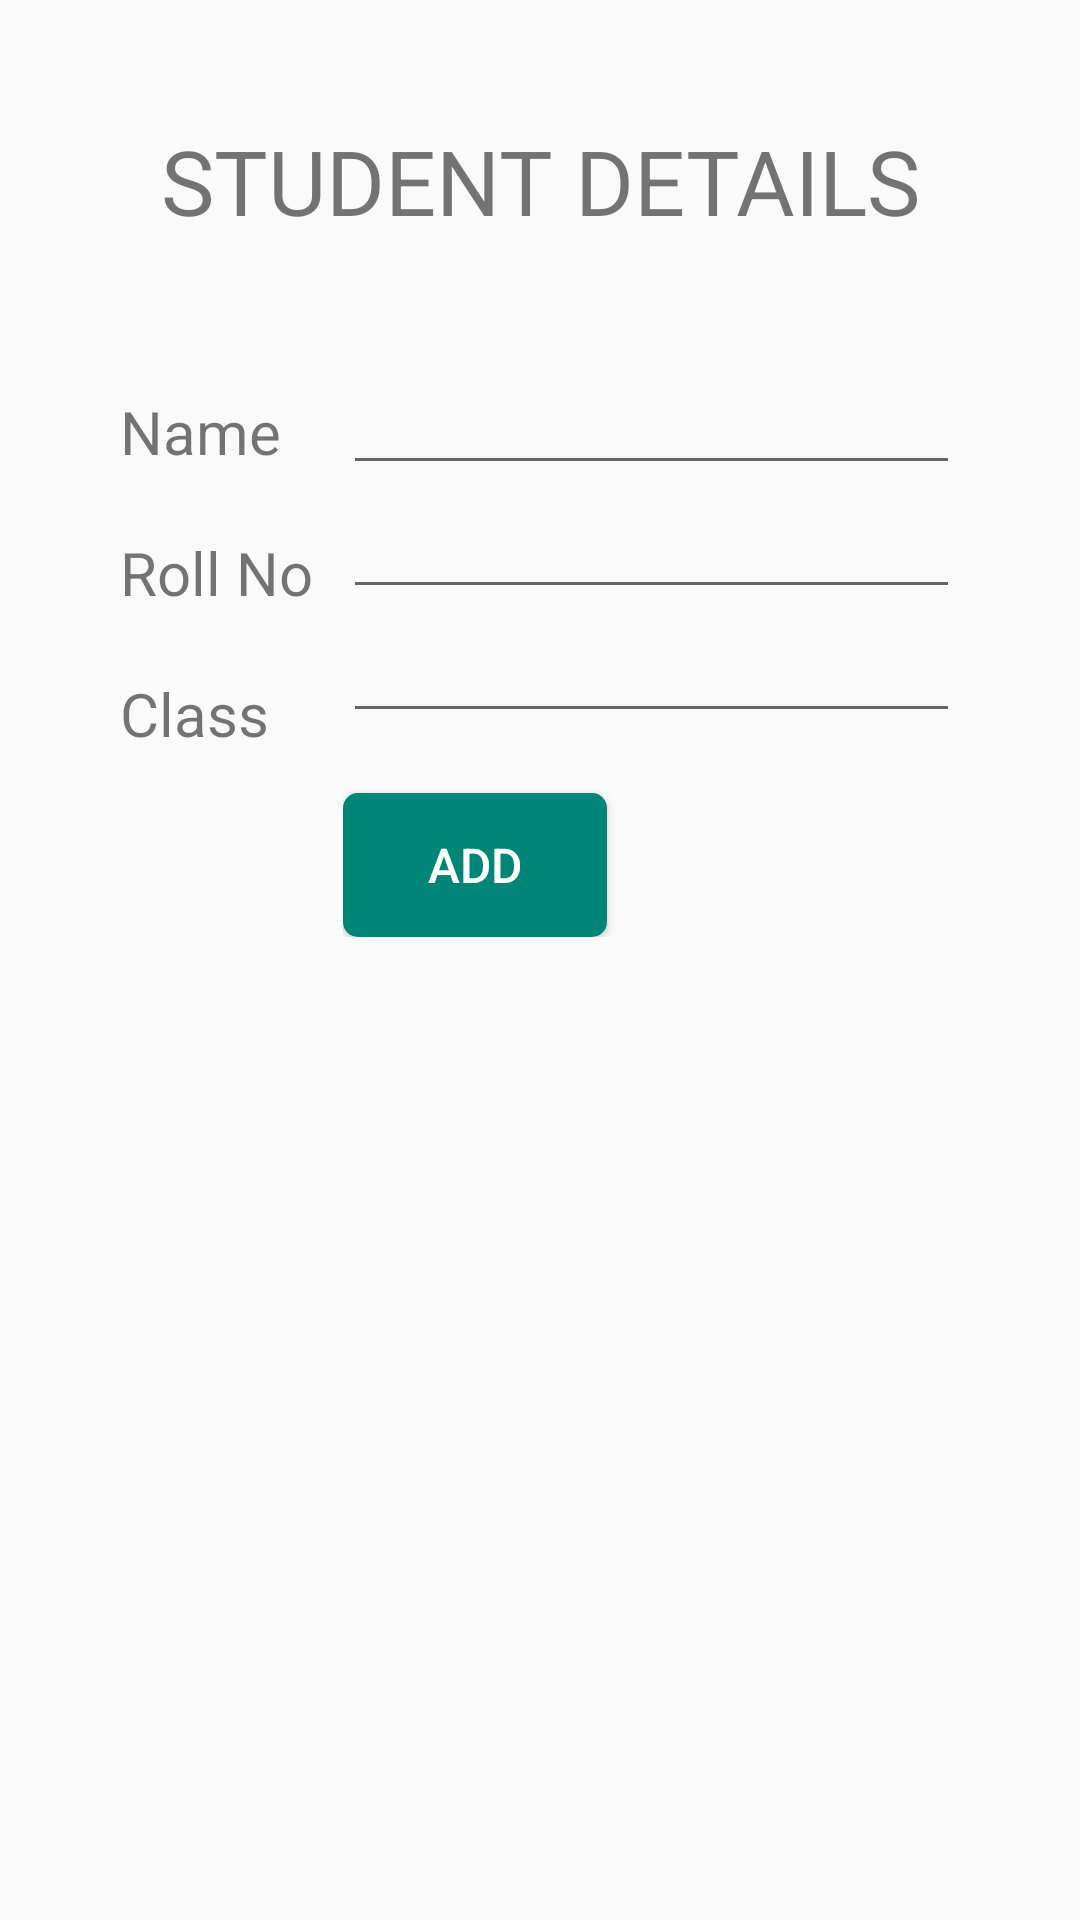

This screen was rendered from an Android layout file. Write that file and the resources it references.
<!-- AndroidManifest.xml: application theme AppTheme -->
<!-- res/layout/activity_student_details.xml -->
<?xml version="1.0" encoding="utf-8"?>
<RelativeLayout xmlns:android="http://schemas.android.com/apk/res/android"
    xmlns:app="http://schemas.android.com/apk/res-auto"
    xmlns:tools="http://schemas.android.com/tools"
    android:layout_width="match_parent"
    android:padding="@dimen/studentDetails_layout_padding"
    android:layout_height="match_parent"
    tools:context=".StudentDetailsActivity">
    <TextView
        android:id="@+id/id_studentDetails_header"
        android:text="@string/studentDetailsActivity_tv_header"
        android:gravity="center"
        android:textSize="@dimen/header"
        android:layout_width="match_parent"
        android:layout_height="wrap_content" />
    <LinearLayout
        android:layout_width="wrap_content"
        android:layout_marginTop="@dimen/studentDetails_tv_ll_top_margin"
        android:orientation="vertical"
        android:layout_below="@id/id_studentDetails_header"
        android:id="@+id/id_studentDetails_ll_textView"
        android:layout_height="wrap_content">
        <TextView

            android:gravity="bottom"
            android:layout_width="match_parent"
            android:textSize="@dimen/large_textsize"
            android:text="@string/studentDetailsActivity_tv_name"
            android:layout_height="wrap_content" />
        <TextView
            android:layout_marginTop="@dimen/studentDetails_tv_topMargin"
            android:gravity="bottom"
            android:layout_width="match_parent"
            android:textSize="@dimen/large_textsize"
            android:text="@string/studentDetailsActivity_tv_rollno"
            android:layout_height="wrap_content" />
        <TextView
            android:layout_marginTop="@dimen/studentDetails_tv_topMargin"
            android:gravity="bottom"
            android:layout_width="match_parent"
            android:textSize="@dimen/large_textsize"
            android:text="@string/studentDetailsActivity_tv_class"
            android:layout_height="wrap_content" />

    </LinearLayout>
    <LinearLayout
        android:layout_marginTop="@dimen/studentDetails_et_ll_top_margin"
        android:paddingLeft="@dimen/layout_padding"
        android:paddingStart="@dimen/layout_padding"
        android:layout_below="@id/id_studentDetails_header"
        android:layout_toRightOf="@id/id_studentDetails_ll_textView"
        android:layout_toEndOf="@id/id_studentDetails_ll_textView"
        android:layout_width="match_parent"
        android:orientation="vertical"
        android:layout_height="wrap_content">
        <EditText
            android:id="@+id/id_studentDetails_et_name"
            android:layout_width="match_parent"
            android:layout_height="wrap_content" />
        <EditText
            android:id="@+id/id_studentDetails_et_rollno"
            android:layout_width="match_parent"
            android:inputType="number"
            android:layout_height="wrap_content" />
        <EditText
            android:layout_width="match_parent"
            android:id="@+id/id_studentDetails_et_class"
            android:layout_height="wrap_content" />
        <Button
            android:layout_marginTop="@dimen/studentDetails_tv_topMargin"
            android:id="@+id/id_studentDetails_btn_add"
            style="@style/primaryRoundedButton"
            android:layout_width="wrap_content"
            android:onClick="sendDetails"
            android:text="@string/studentDetailsActivity_btn_addText" />

    </LinearLayout>
</RelativeLayout>
<!-- resources referenced by this layout -->
<resources>
  <dimen name="header">30sp</dimen>
  <dimen name="large_textsize">20sp</dimen>
  <dimen name="layout_padding">10dp</dimen>
  <dimen name="studentDetails_et_ll_top_margin">40dp</dimen>
  <dimen name="studentDetails_layout_padding">40dp</dimen>
  <dimen name="studentDetails_tv_ll_top_margin">50dp</dimen>
  <dimen name="studentDetails_tv_topMargin">20dp</dimen>
  <string name="studentDetailsActivity_btn_addText">ADD</string>
  <string name="studentDetailsActivity_tv_class">Class</string>
  <string name="studentDetailsActivity_tv_header">STUDENT DETAILS</string>
  <string name="studentDetailsActivity_tv_name">Name</string>
  <string name="studentDetailsActivity_tv_rollno">Roll No</string>
  <style name="primaryRoundedButton">
          <item name="android:background">@drawable/round_button</item>
          <item name="android:textSize">@dimen/btn_txt_size</item>
          <item name="android:layout_width">match_parent</item>
          <item name="android:layout_height">wrap_content</item>
          <item name="android:textColor">@color/colorPrimaryBtnText</item>
      </style>
  <style name="AppTheme" parent="Theme.AppCompat.Light.NoActionBar">
          
          <item name="colorPrimary">@color/colorPrimary</item>
          <item name="colorPrimaryDark">@color/colorPrimaryDark</item>
          <item name="colorAccent">@color/colorAccent</item>
      </style>
  <!-- drawable round_button (drawable) -->
  <?xml version="1.0" encoding="utf-8"?>
  <shape android:shape="rectangle" xmlns:android="http://schemas.android.com/apk/res/android">
      <corners android:radius="5dp"/>
      <solid android:color="@color/colorPrimary"></solid>
  </shape>
  <dimen name="btn_txt_size">16sp</dimen>
  <color name="colorPrimaryBtnText">#ffffff</color>
  <color name="colorPrimary">#008577</color>
  <color name="colorPrimaryDark">#00574B</color>
  <color name="colorAccent">#D81B60</color>
</resources>
